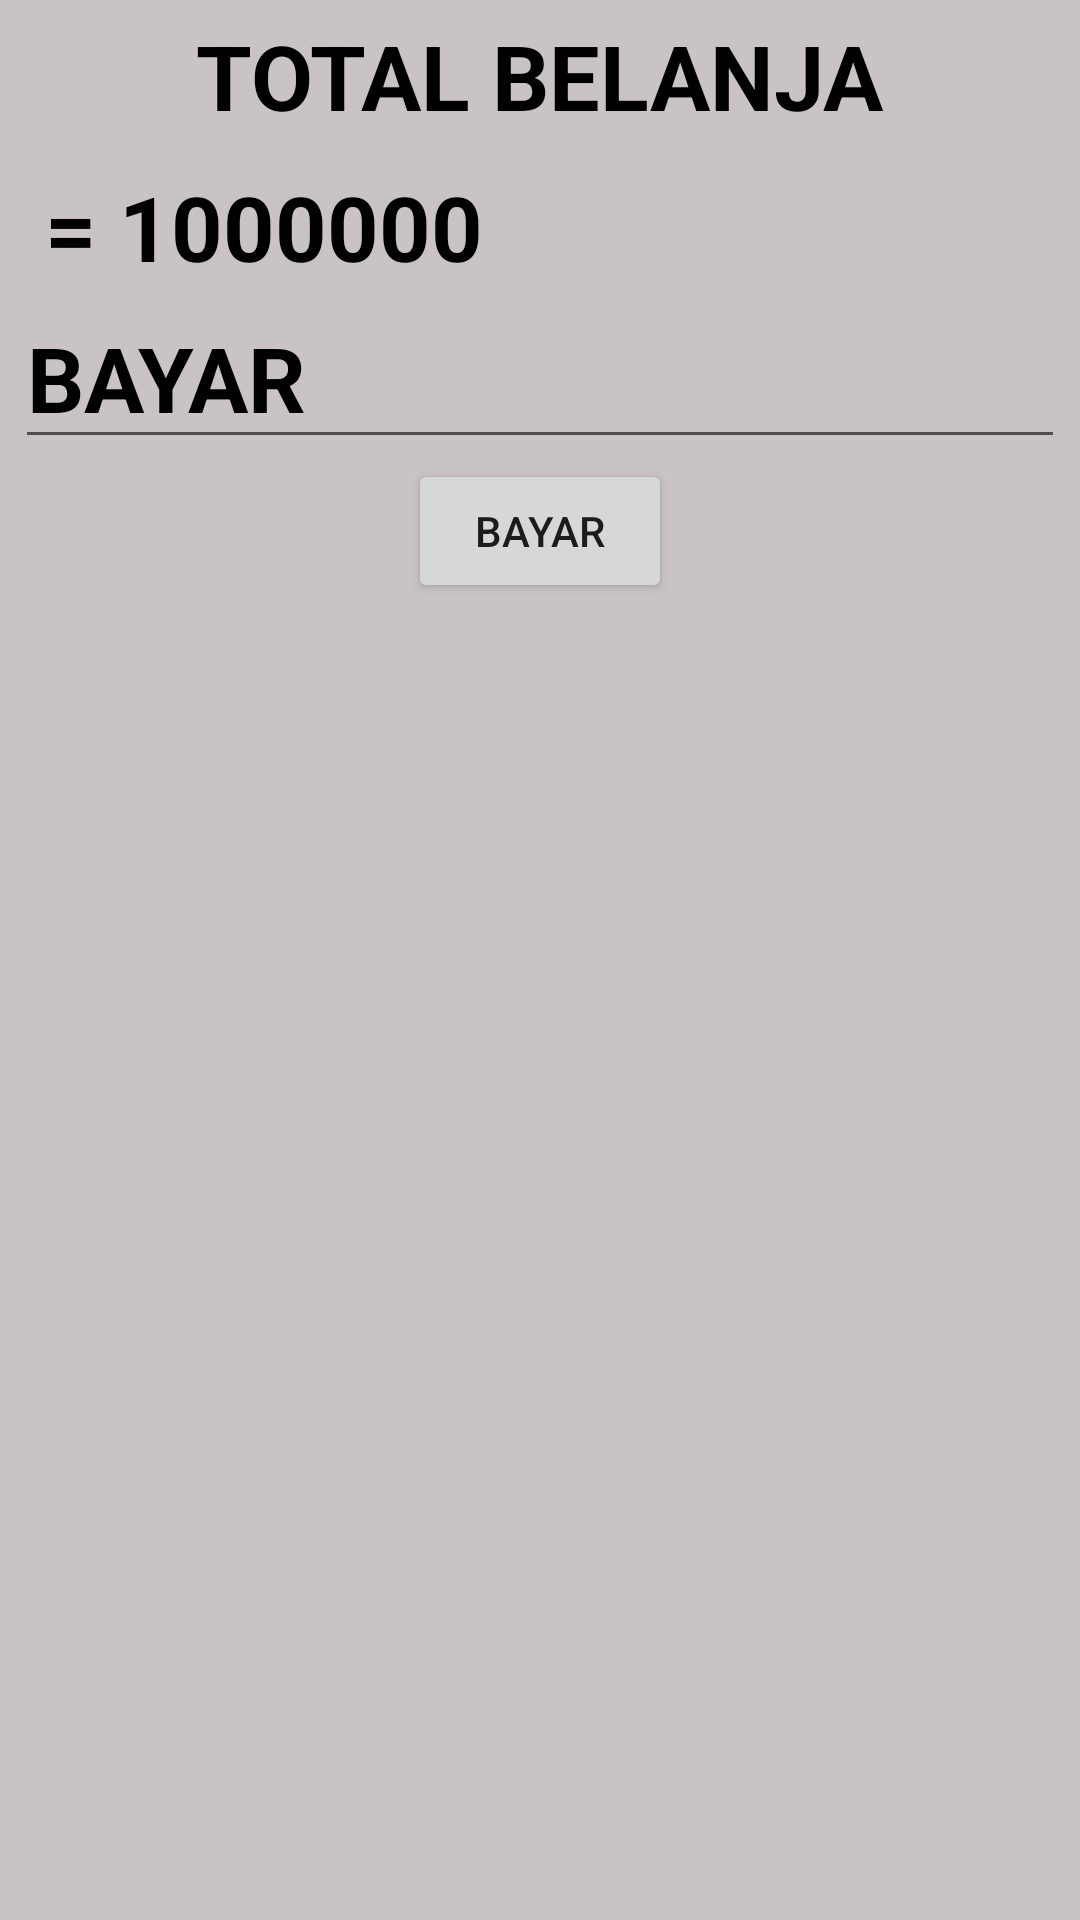

This screen was rendered from an Android layout file. Write that file and the resources it references.
<!-- AndroidManifest.xml: application theme Theme.Chapter4b.NoActionBar -->
<!-- res/layout/custom_dialog_selasa.xml -->
<?xml version="1.0" encoding="utf-8"?>
<LinearLayout xmlns:android="http://schemas.android.com/apk/res/android"
    android:layout_width="match_parent"
    android:layout_height="match_parent"
    android:orientation="vertical"
    android:background="#CAC3C3"

    android:padding="5dp">
    <TextView
        android:layout_width="wrap_content"
        android:layout_height="wrap_content"
        android:text="TOTAL BELANJA"
        android:textSize="30sp"
        android:textStyle="bold"
        android:layout_gravity="center"
        android:layout_marginBottom="10dp"
        android:textColor="@color/black"/>
    <TextView
        android:layout_width="wrap_content"
        android:layout_height="wrap_content"
        android:text="= 1000000"
        android:textSize="30sp"
        android:layout_marginStart="10dp"
        android:id="@+id/totalBelanja"
        android:textColor="@color/black"
        android:textStyle="bold"/>
    <EditText
        android:layout_width="match_parent"
        android:layout_height="wrap_content"
        android:hint="BAYAR"
        android:textColor="@color/black"
        android:textColorHint="@color/black"
        android:textStyle="bold"
        android:inputType="number"
        android:id="@+id/editBayar"
        android:textSize="30sp"/>
    <Button
        android:layout_width="wrap_content"
        android:layout_height="wrap_content"
        android:text="BAYAR"
        android:id="@+id/bayar"
        android:layout_gravity="center_horizontal"/>


</LinearLayout>
<!-- resources referenced by this layout -->
<resources>
  <style name="Theme.Chapter4b.NoActionBar">
          <item name="windowActionBar">false</item>
          <item name="windowNoTitle">true</item>
      </style>
  <!-- not gathered from this repository: default colours our renderer supplied (Android Studio template values) -->
  <color name="black">#FF000000</color>
</resources>
